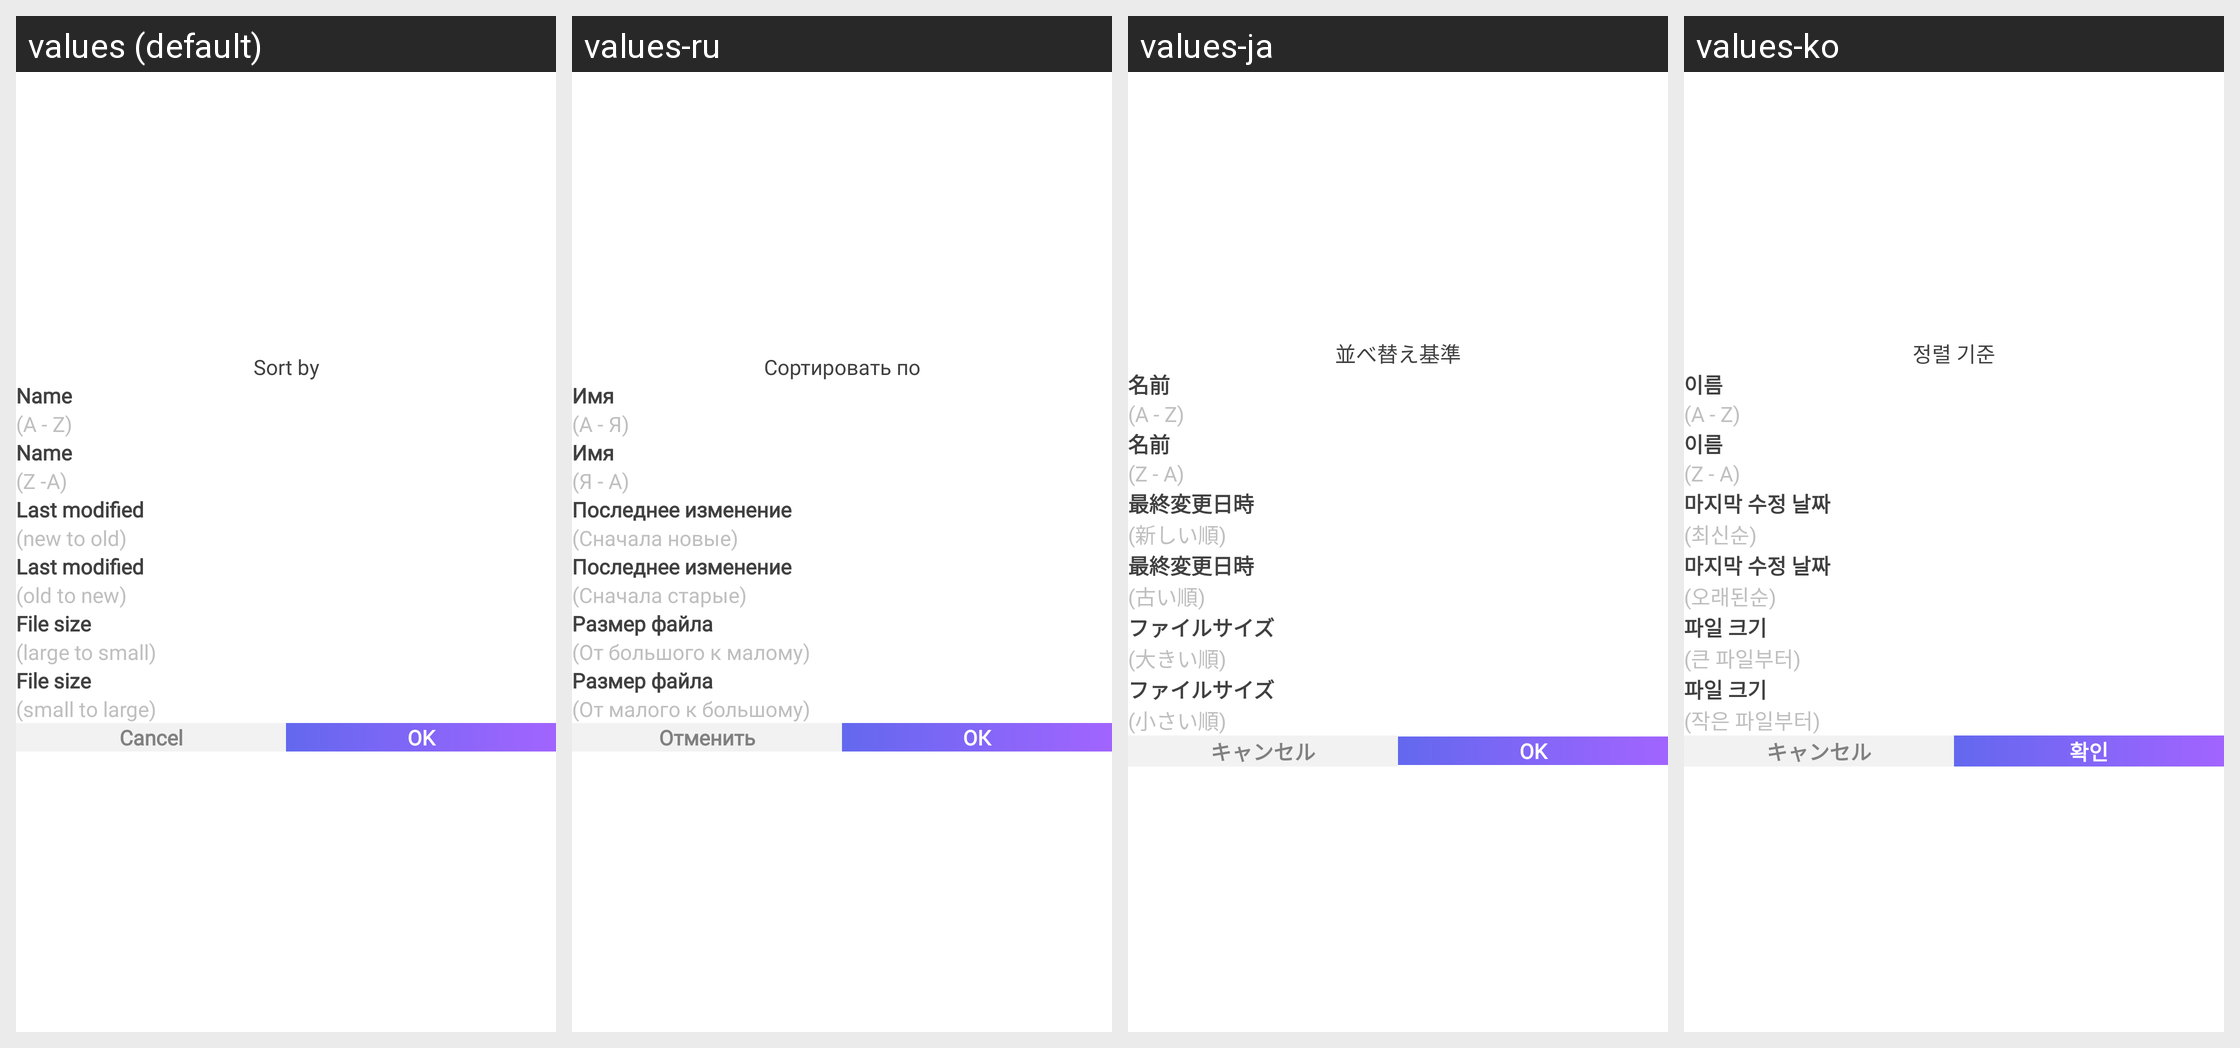

Strings drawn on this Android screen and how each of the app's shown locales translates them:
Android screen res/layout/layout_bottom_sheet_sort.xml rendered under 4 locales, left to right: values (default), values-ru, values-ja, values-ko. Device: Nexus 5 (rendered at 1080×1920; each locale shown at half size, 540×960, under a caption strip naming it); theme Theme.Main.
Other locales in the repository, not shown: values-ar, values-bn, values-de, values-es, values-fr, values-hi, values-in, values-pt, values-pt-rBR, values-tr, values-zh, values-zh-rTW.
Strings drawn on this screen, with the default value and each locale's value (text and hints the layout hard-codes, and strings that could not be matched under every locale, appear in the picture but are not listed):

string_sort_by
  values: Sort by
  values-ru: Сортировать по
  values-ja: 並べ替え基準
  values-ko: 정렬 기준

string_name
  values: Name
  values-ru: Имя
  values-ja: 名前
  values-ko: 이름

string_a_z
  values: (A - Z)
  values-ru: (А - Я)
  values-ja: (A - Z)
  values-ko: (A - Z)

string_z_a
  values: (Z -A)
  values-ru: (Я - А)
  values-ja: (Z - A)
  values-ko: (Z - A)

string_last_modified
  values: Last modified
  values-ru: Последнее изменение
  values-ja: 最終変更日時
  values-ko: 마지막 수정 날짜

string_new_to_old
  values: (new to old)
  values-ru: (Сначала новые)
  values-ja: (新しい順)
  values-ko: (최신순)

string_old_to_new
  values: (old to new)
  values-ru: (Сначала старые)
  values-ja: (古い順)
  values-ko: (오래된순)

string_file_size
  values: File size
  values-ru: Размер файла
  values-ja: ファイルサイズ
  values-ko: 파일 크기

string_large_to_small
  values: (large to small)
  values-ru: (От большого к малому)
  values-ja: (大きい順)
  values-ko: (큰 파일부터)

string_small_to_large
  values: (small to large)
  values-ru: (От малого к большому)
  values-ja: (小さい順)
  values-ko: (작은 파일부터)

string_cancel
  values: Cancel
  values-ru: Отменить
  values-ja: キャンセル
  values-ko: キャンセル

string_ok
  values: OK
  values-ru: ОК
  values-ja: OK
  values-ko: 확인
